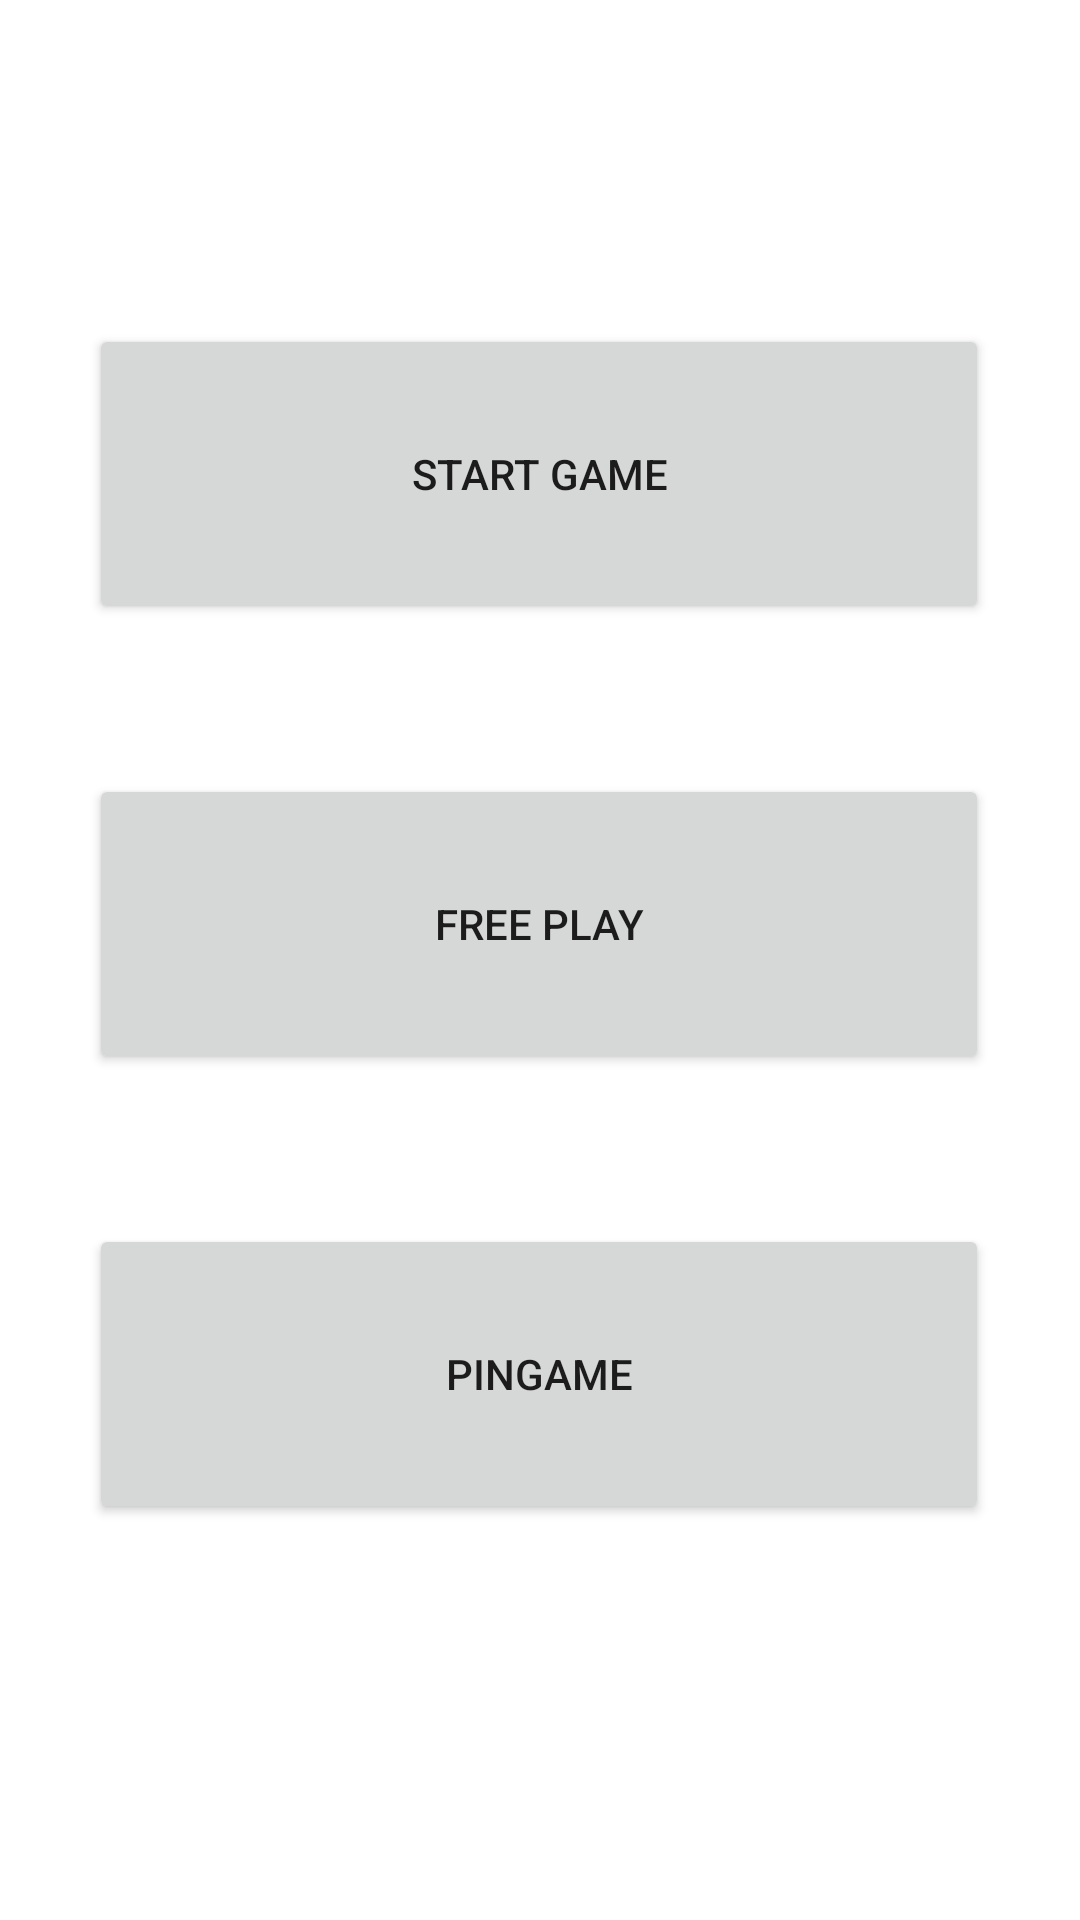

The Android layout XML behind this screen, and the referenced resources:
<!-- AndroidManifest.xml: application theme Theme.Assignment2kit305 -->
<!-- res/layout/activity_game_set_up.xml -->
<?xml version="1.0" encoding="utf-8"?>
<androidx.constraintlayout.widget.ConstraintLayout
    xmlns:android="http://schemas.android.com/apk/res/android"
    xmlns:app="http://schemas.android.com/apk/res-auto"
    android:id="@+id/linearLayout"
    android:layout_width="match_parent"
    android:layout_height="match_parent">


    <Button
        android:id="@+id/Play"
        android:layout_width="300dp"
        android:layout_height="100dp"
        android:layout_marginTop="108dp"
        android:text="Start Game"
        app:layout_constraintEnd_toEndOf="parent"
        app:layout_constraintHorizontal_bias="0.495"
        app:layout_constraintStart_toStartOf="parent"
        app:layout_constraintTop_toTopOf="parent" />

    <Button
        android:id="@+id/Freeplay"
        android:layout_width="300dp"
        android:layout_height="100dp"
        android:layout_marginTop="50dp"
        android:text="Free Play"
        app:layout_constraintEnd_toEndOf="parent"
        app:layout_constraintHorizontal_bias="0.496"
        app:layout_constraintStart_toStartOf="parent"
        app:layout_constraintTop_toBottomOf="@+id/Play" />

    <Button
        android:id="@+id/PinGame"
        android:layout_width="300dp"
        android:layout_height="100dp"
        android:layout_marginTop="50dp"
        android:text="PinGame"
        app:layout_constraintBottom_toBottomOf="parent"
        app:layout_constraintEnd_toEndOf="parent"
        app:layout_constraintHorizontal_bias="0.495"
        app:layout_constraintStart_toStartOf="parent"
        app:layout_constraintTop_toBottomOf="@+id/Freeplay"
        app:layout_constraintVertical_bias="0.0" />

</androidx.constraintlayout.widget.ConstraintLayout>
<!-- resources referenced by this layout -->
<resources>
  <style name="Theme.Assignment2kit305" parent="Theme.MaterialComponents.DayNight.DarkActionBar">
          
          <item name="colorPrimary">@color/purple_500</item>
          <item name="colorPrimaryVariant">@color/purple_700</item>
          <item name="colorOnPrimary">@color/white</item>
          
          <item name="colorSecondary">@color/teal_200</item>
          <item name="colorSecondaryVariant">@color/teal_700</item>
          <item name="colorOnSecondary">@color/black</item>
          
          <item name="android:statusBarColor" tools:targetApi="l">?attr/colorPrimaryVariant</item>
          
      </style>
  <!-- not gathered from this repository: default colours our renderer supplied (Android Studio template values) -->
  <color name="purple_500">#FF6200EE</color>
  <color name="purple_700">#FF3700B3</color>
  <color name="teal_200">#FF03DAC5</color>
  <color name="teal_700">#FF018786</color>
  <color name="black">#FF000000</color>
  <color name="white">#FFFFFFFF</color>
</resources>
